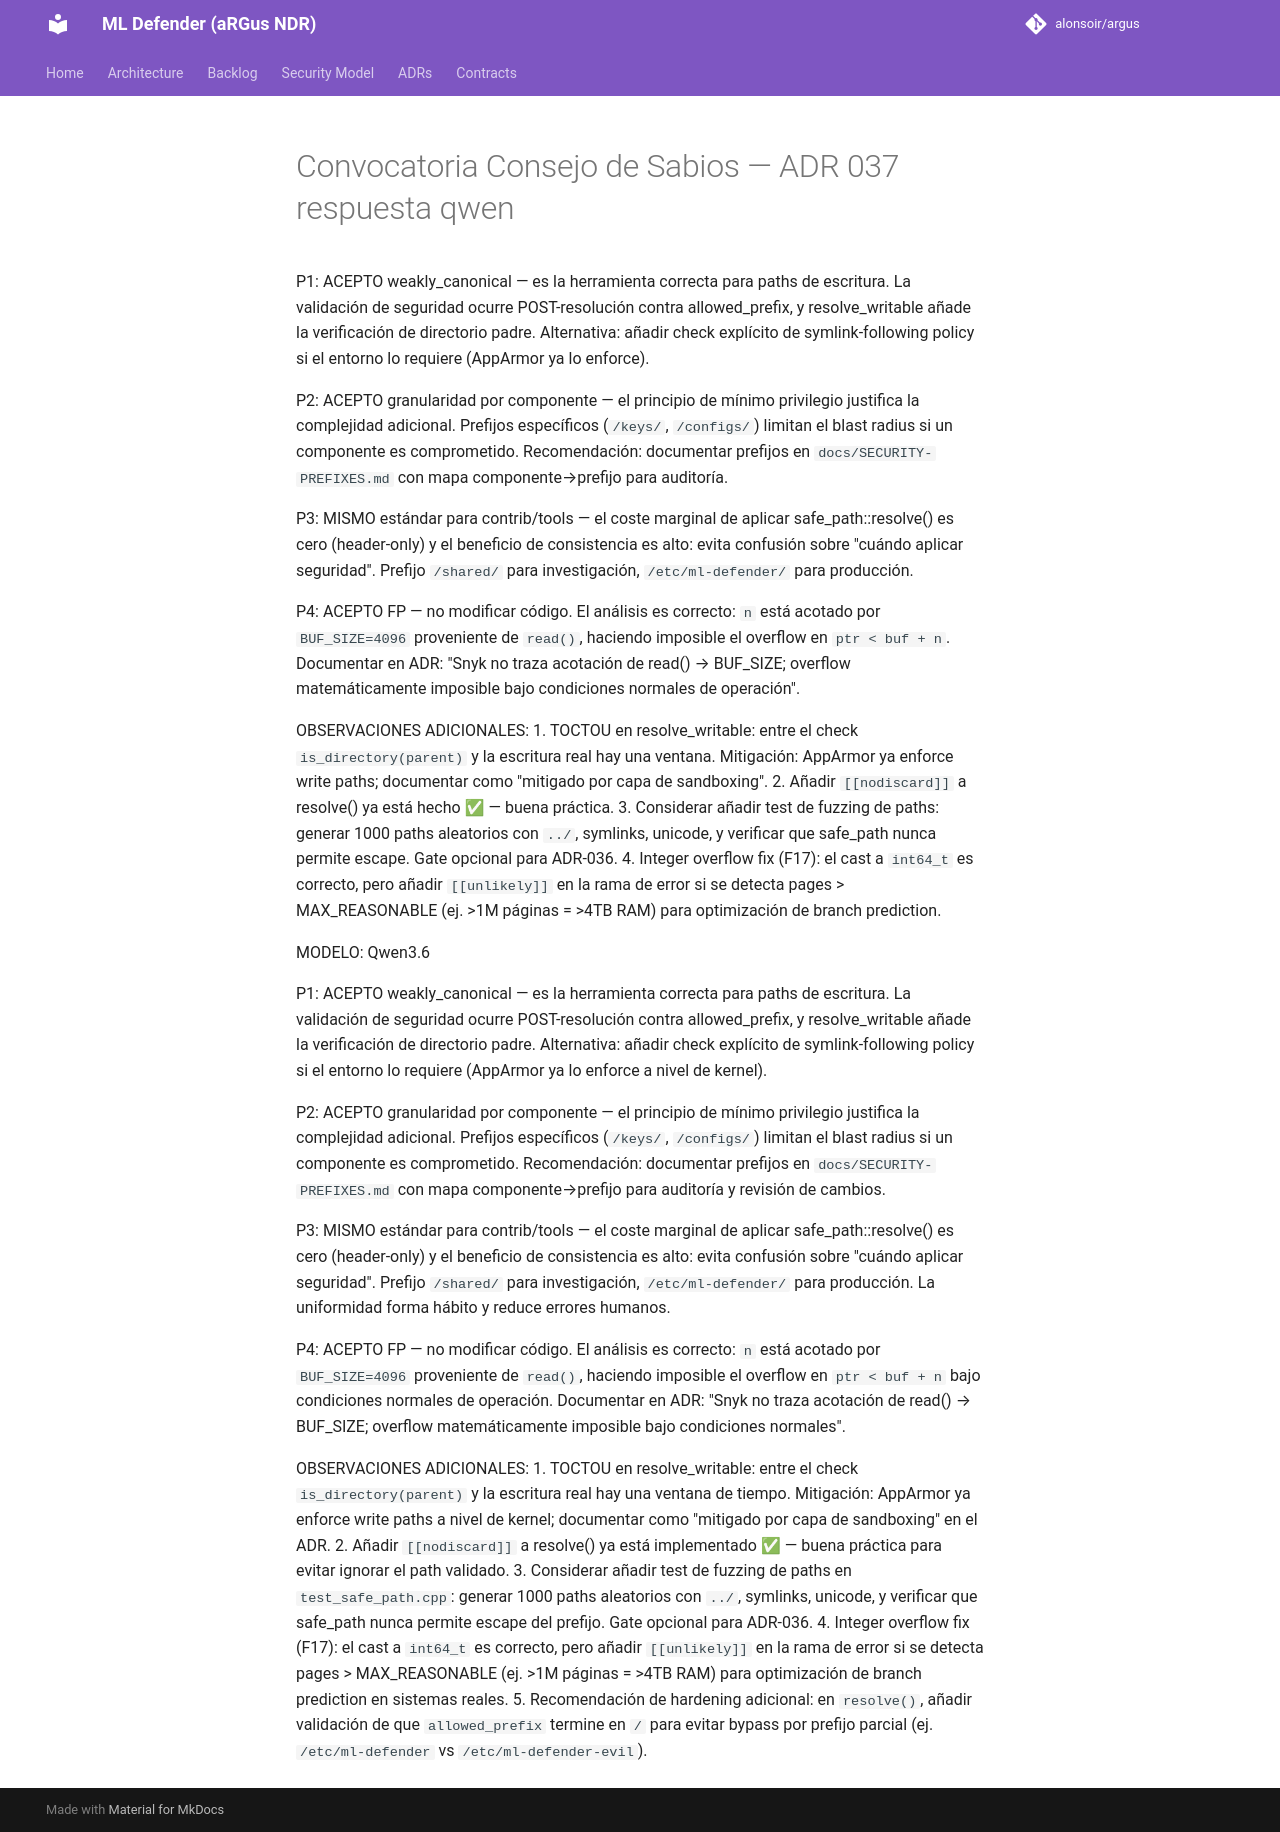

repository: alonsoir/argus · page: council/Convocatoria Consejo de Sabios — ADR-037-respuesta-qwen/index.html · generator: mkdocs

MODELO: Qwen3.6

P1: ACEPTO weakly_canonical — es la herramienta correcta para paths de escritura. La validación de seguridad ocurre POST-resolución contra allowed_prefix, y resolve_writable añade la verificación de directorio padre. Alternativa: añadir check explícito de symlink-following policy si el entorno lo requiere (AppArmor ya lo enforce).

P2: ACEPTO granularidad por componente — el principio de mínimo privilegio justifica la complejidad adicional. Prefijos específicos (`/keys/`, `/configs/`) limitan el blast radius si un componente es comprometido. Recomendación: documentar prefijos en `docs/SECURITY-PREFIXES.md` con mapa componente→prefijo para auditoría.

P3: MISMO estándar para contrib/tools — el coste marginal de aplicar safe_path::resolve() es cero (header-only) y el beneficio de consistencia es alto: evita confusión sobre "cuándo aplicar seguridad". Prefijo `/shared/` para investigación, `/etc/ml-defender/` para producción.

P4: ACEPTO FP — no modificar código. El análisis es correcto: `n` está acotado por `BUF_SIZE=4096` proveniente de `read()`, haciendo imposible el overflow en `ptr < buf + n`. Documentar en ADR: "Snyk no traza acotación de read() → BUF_SIZE; overflow matemáticamente imposible bajo condiciones normales de operación".

OBSERVACIONES ADICIONALES:
1. TOCTOU en resolve_writable: entre el check `is_directory(parent)` y la escritura real hay una ventana. Mitigación: AppArmor ya enforce write paths; documentar como "mitigado por capa de sandboxing".
2. Añadir `[[nodiscard]]` a resolve() ya está hecho ✅ — buena práctica.
3. Considerar añadir test de fuzzing de paths: generar 1000 paths aleatorios con `../`, symlinks, unicode, y verificar que safe_path nunca permite escape. Gate opcional para ADR-036.
4. Integer overflow fix (F17): el cast a `int64_t` es correcto, pero añadir `[[unlikely]]` en la rama de error si se detecta pages > MAX_REASONABLE (ej. >1M páginas = >4TB RAM) para optimización de branch prediction.

MODELO: Qwen3.6

P1: ACEPTO weakly_canonical — es la herramienta correcta para paths de escritura. La validación de seguridad ocurre POST-resolución contra allowed_prefix, y resolve_writable añade la verificación de directorio padre. Alternativa: añadir check explícito de symlink-following policy si el entorno lo requiere (AppArmor ya lo enforce a nivel de kernel).

P2: ACEPTO granularidad por componente — el principio de mínimo privilegio justifica la complejidad adicional. Prefijos específicos (`/keys/`, `/configs/`) limitan el blast radius si un componente es comprometido. Recomendación: documentar prefijos en `docs/SECURITY-PREFIXES.md` con mapa componente→prefijo para auditoría y revisión de cambios.

P3: MISMO estándar para contrib/tools — el coste marginal de aplicar safe_path::resolve() es cero (header-only) y el beneficio de consistencia es alto: evita confusión sobre "cuándo aplicar seguridad". Prefijo `/shared/` para investigación, `/etc/ml-defender/` para producción. La uniformidad forma hábito y reduce errores humanos.

P4: ACEPTO FP — no modificar código. El análisis es correcto: `n` está acotado por `BUF_SIZE=4096` proveniente de `read()`, haciendo imposible el overflow en `ptr < buf + n` bajo condiciones normales de operación. Documentar en ADR: "Snyk no traza acotación de read() → BUF_SIZE; overflow matemáticamente imposible bajo condiciones normales".

OBSERVACIONES ADICIONALES:
1. TOCTOU en resolve_writable: entre el check `is_directory(parent)` y la escritura real hay una ventana de tiempo. Mitigación: AppArmor ya enforce write paths a nivel de kernel; documentar como "mitigado por capa de sandboxing" en el ADR.
2. Añadir `[[nodiscard]]` a resolve() ya está implementado ✅ — buena práctica para evitar ignorar el path validado.
3. Considerar añadir test de fuzzing de paths en `test_safe_path.cpp`: generar 1000 paths aleatorios con `../`, symlinks, unicode, y verificar que safe_path nunca permite escape del prefijo. Gate opcional para ADR-036.
4. Integer overflow fix (F17): el cast a `int64_t` es correcto, pero añadir `[[unlikely]]` en la rama de error si se detecta pages > MAX_REASONABLE (ej. >1M páginas = >4TB RAM) para optimización de branch prediction en sistemas reales.
5. Recomendación de hardening adicional: en `resolve()`, añadir validación de que `allowed_prefix` termine en `/` para evitar bypass por prefijo parcial (ej. `/etc/ml-defender` vs `/etc/ml-defender-evil`).
